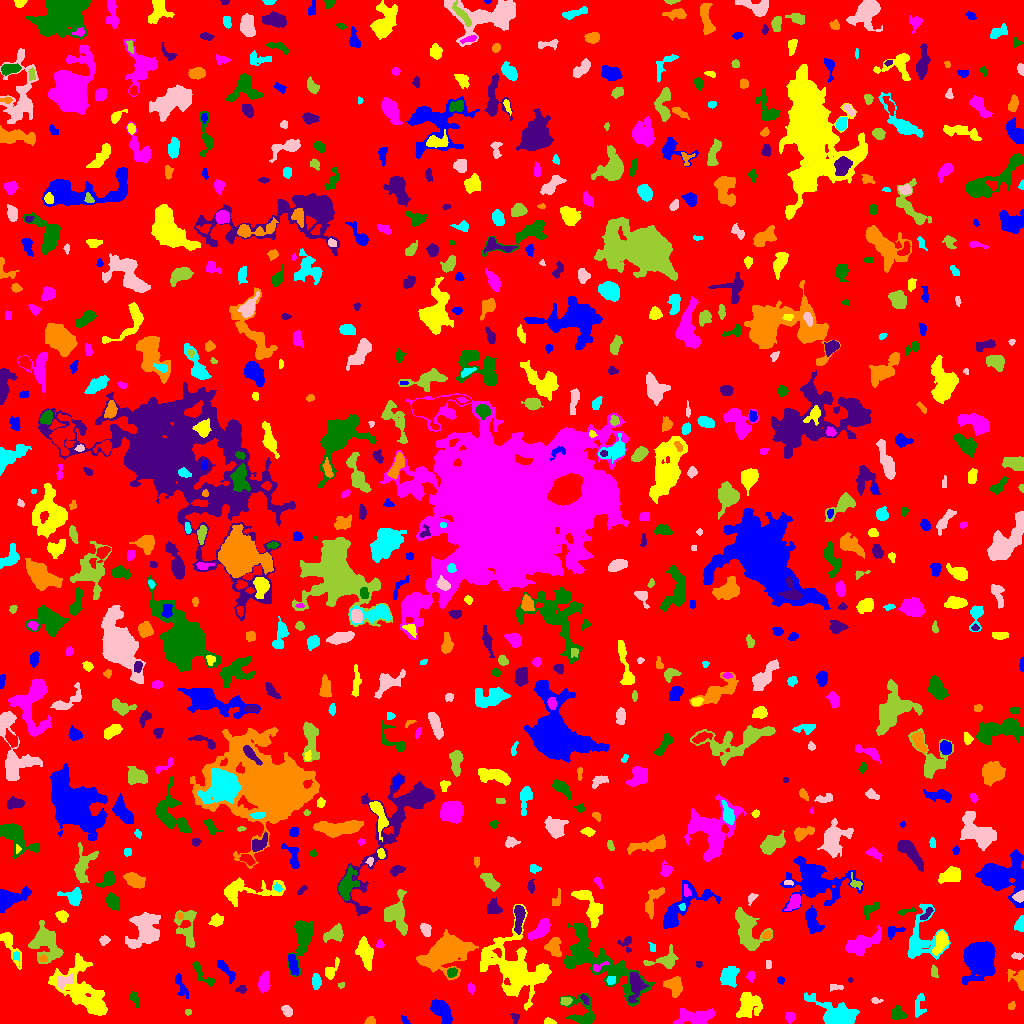

Source data for this figure (header and first rows):
ID, X, Y, A, B, theta, total_flux, mu_max, mu_median, mu_mean, R_fwhm, R_e, R10, R90, x_start, x_end, y_start, y_end, area, greylevel
0, 505.5, 517.6, 300.2, 299.3, -0.2423, 1237529, 11.0, 1.0, 1.571, 41.47, 229.7, 86.31, 376.2, 0, 1023, 0, 1023, 787818, 1.571
1, 405.2, 2.848, 2.826, 1.417, -0.8547, 92.0, 3.0, 2.0, 1.614, 3.192, 2.459, 0.9772, 3.7, 401, 410, 0, 8, 57, 5.614
2, 547.9, 1.686, 2.253, 1.471, -0.1662, 70.0, 3.0, 1.0, 1.077, 2.646, 2.185, 0.7979, 3.385, 544, 556, 0, 6, 65, 6.077
3, 789.6, 6.879, 2.351, 2.162, -0.9632, 215.0, 6.0, 2.0, 2.172, 3.523, 2.821, 0.9772, 4.549, 785, 795, 0, 11, 99, 6.172
4, 897.7, 9.704, 3.607, 3.259, -1.148, 436.0, 5.0, 3.0, 2.659, 5.232, 4.297, 1.596, 6.457, 891, 906, 4, 18, 164, 5.659
5, 514.8, 5.556, 2.683, 1.866, -1.362, 81.0, 3.0, 1.0, 1.125, 2.459, 2.523, 0.9772, 4.068, 510, 519, 0, 10, 72, 5.125
6, 370.2, 2.557, 2.293, 2.097, 0.378, 149.0, 4.0, 2.0, 1.987, 3.989, 2.646, 0.9772, 4.107, 364, 375, 0, 7, 75, 5.987
7, 919.2, 18.39, 7.005, 2.802, 1.449, 166.0, 3.0, 1.0, 0.9765, 2.877, 4.184, 1.493, 6.232, 915, 926, 6, 30, 170, 5.976
8, 287.4, 12.37, 2.829, 1.981, -1.081, 212.0, 4.0, 2.0, 1.963, 4.549, 2.985, 1.262, 4.618, 281, 292, 7, 18, 108, 5.963
9, 187.9, 11.38, 1.56, 1.469, 0.1853, 58.0, 3.0, 1.0, 1.45, 2.394, 1.954, 0.5642, 3.09, 185, 191, 8, 14, 40, 5.45
10, 340.2, 4.424, 2.974, 1.371, -1.542, 144.0, 4.0, 2.0, 1.778, 3.827, 2.585, 0.9772, 3.949, 337, 343, 0, 14, 81, 6.778
11, 441.8, 12.69, 6.311, 3.253, -0.8874, 1465, 9.0, 4.0, 4.036, 6.604, 5.585, 2.257, 8.885, 430, 452, 0, 24, 363, 8.036
12, 748.4, 18.54, 6.867, 5.412, 1.229, 1388, 6.0, 3.0, 2.916, 9.202, 6.933, 2.706, 10.88, 736, 762, 6, 31, 476, 5.916
13, 695, 5.985, 9.136, 3.653, -0.01004, 976.0, 8.0, 2.0, 2.188, 4.549, 6.024, 2.034, 9.885, 673, 714, 0, 15, 446, 6.188
14, 582.2, 10.7, 9.564, 6.761, -0.9036, 1180, 7.0, 2.0, 2.776, 6.077, 6.457, 2.394, 10.3, 560, 595, 0, 30, 425, 5.776
15, 584.6, 24.12, 2.822, 1.328, -0.9803, 91.0, 3.0, 1.0, 1.492, 2.985, 2.459, 0.9772, 3.827, 580, 588, 19, 29, 61, 7.492
16, 1011, 17.25, 1.889, 1.429, 0.3361, 89.0, 4.0, 1.0, 1.589, 2.706, 1.954, 0.7979, 3.338, 1008, 1015, 14, 22, 56, 5.589
17, 838.4, 9.527, 11.88, 4.968, -0.4005, 3044, 12.0, 3.0, 4.187, 8.117, 7.797, 2.985, 13.1, 804, 859, 0, 31, 727, 7.187
18, 875.8, 22.72, 2.651, 1.371, -0.1125, 94.0, 4.0, 1.5, 1.621, 3.038, 2.257, 0.7979, 3.613, 871, 883, 20, 26, 58, 6.621
19, 565.3, 21.97, 2.301, 1.836, 0.1891, 75.0, 3.0, 1.0, 0.8333, 2.257, 2.394, 0.7979, 3.909, 560, 572, 18, 26, 90, 6.833
20, 707.1, 29.69, 2.533, 1.327, 0.1394, 94.0, 4.0, 2.0, 1.649, 3.038, 2.034, 0.7979, 3.385, 703, 713, 26, 32, 57, 6.649
21, 181.2, 37.15, 6.76, 2.201, -1.204, 212.0, 4.0, 1.0, 1.225, 4.583, 3.827, 1.382, 5.944, 175, 188, 25, 50, 173, 5.225
22, 513, 56.11, 19.31, 13.11, -0.8454, 6780, 11.0, 3.0, 3.306, 9.424, 13.77, 4.983, 22.51, 480, 551, 13, 119, 2051, 6.306
23, 470.8, 35.37, 2.718, 1.554, -1.406, 104.0, 3.0, 1.0, 1.576, 2.821, 2.326, 0.9772, 4.068, 468, 474, 29, 41, 66, 5.576
24, 134.4, 24.32, 3.941, 1.949, -1.148, 148.0, 3.0, 1.0, 1.333, 3.868, 3.141, 1.128, 4.918, 129, 139, 16, 32, 111, 5.333
25, 241.8, 34.17, 2.295, 1.727, 0.2641, 183.0, 6.0, 2.0, 2.408, 3.141, 2.394, 0.9772, 3.949, 235, 246, 30, 38, 76, 7.408
26, 674.1, 37.38, 4.92, 3.952, -1.118, 1247, 8.0, 5.0, 4.688, 7.756, 5.441, 2.185, 8.215, 663, 682, 26, 47, 266, 7.688
27, 316.1, 42.1, 3.391, 2.046, 1.548, 357.0, 6.0, 3.0, 2.705, 4.618, 3.385, 1.262, 5.262, 312, 321, 34, 50, 132, 6.705
28, 835.6, 36.14, 3.868, 1.514, 0.009124, 93.0, 2.0, 1.0, 1.192, 4.687, 2.706, 1.128, 4.334, 830, 843, 32, 39, 78, 5.192
29, 341.2, 38.33, 1.595, 1.318, 0.3983, 66.0, 4.0, 1.0, 1.692, 2.459, 1.784, 0.5642, 2.985, 338, 344, 35, 41, 39, 7.692
30, 706.7, 43.2, 2.385, 2.086, 1.552, 217.0, 5.0, 2.0, 2.333, 3.568, 2.821, 1.128, 4.478, 703, 712, 37, 48, 93, 6.333
31, 780.5, 43.5, 1.607, 1.59, 0.0, 72.0, 3.0, 1.0, 1.385, 2.764, 2.034, 0.7979, 3.192, 777, 784, 39, 47, 52, 6.385
32, 86.24, 28.61, 17.81, 8.733, -0.8741, 5042, 16.0, 3.0, 3.846, 6.77, 9.772, 3.29, 17.72, 48, 107, 8, 70, 1311, 6.846
33, 263.9, 40.81, 4.556, 2.538, 1.416, 931.0, 11.0, 4.0, 4.498, 4.583, 4.334, 1.693, 6.933, 258, 270, 31, 53, 207, 7.498
34, 201.9, 49.59, 9.064, 2.61, -0.8487, 276.0, 3.0, 1.0, 1.38, 4.918, 4.26, 1.693, 6.887, 192, 215, 37, 62, 200, 5.38
35, 849.9, 43.55, 1.299, 1.261, -0.9112, 47.0, 3.0, 2.0, 1.741, 2.394, 1.693, 0.5642, 2.523, 848, 853, 41, 46, 27, 5.741
36, 1019, 44.01, 5.759, 3.366, -0.835, 634.0, 11.0, 2.0, 3.078, 3.385, 3.827, 1.382, 6.457, 1007, 1023, 33, 54, 206, 7.078
37, 610.9, 43.32, 2.248, 2.107, 0.7781, 271.0, 6.0, 4.0, 3.662, 4.222, 2.821, 1.128, 4.26, 606, 615, 39, 47, 74, 9.662
38, 63.83, 41.83, 4.995, 3.128, 0.5833, 235.0, 4.0, 1.0, 1.328, 3.989, 4.184, 1.493, 6.887, 57, 73, 33, 50, 177, 7.328
39, 934.4, 51.49, 3.032, 1.746, -1.35, 154.0, 3.0, 2.0, 1.901, 4.107, 2.821, 1.262, 4.37, 931, 938, 46, 59, 81, 5.901
40, 885.3, 56.57, 8.604, 5.859, 0.6125, 2477, 10.0, 3.0, 3.97, 7.878, 7.442, 2.932, 12.26, 871, 901, 32, 69, 624, 6.97
41, 292.5, 60.24, 5.374, 1.892, -1.383, 301.0, 3.0, 2.0, 1.701, 5.585, 4.029, 1.784, 6.308, 288, 298, 48, 69, 177, 7.701
42, 330.7, 53.13, 5.666, 2.249, 0.9652, 255.0, 4.0, 1.0, 1.584, 4.983, 3.385, 1.382, 5.441, 325, 339, 44, 66, 161, 5.584
43, 750.9, 47.32, 2.45, 1.738, -1.422, 101.0, 4.0, 1.0, 1.295, 3.09, 2.585, 0.9772, 4.107, 746, 755, 41, 52, 78, 5.295
44, 451.6, 50.87, 2.376, 2.021, 1.111, 198.0, 5.0, 2.0, 2.176, 3.568, 2.764, 1.128, 4.37, 447, 457, 46, 56, 91, 8.176
45, 635.8, 38.14, 7.157, 3.38, 1.502, 818.0, 6.0, 2.0, 2.509, 6.457, 5.202, 2.111, 8.704, 628, 648, 21, 51, 326, 8.509
46, 444.8, 71.14, 12.05, 7.083, 0.4231, 7470, 22.0, 5.0, 5.782, 7.736, 9.918, 3.478, 17.08, 416, 478, 43, 94, 1292, 8.782
47, 728.1, 46.01, 4.842, 3.921, 1.031, 721.0, 7.0, 2.0, 2.38, 4.514, 4.983, 1.784, 8.234, 720, 739, 36, 57, 303, 6.38
48, 768.1, 59.42, 2.347, 1.243, 1.548, 57.0, 2.0, 1.0, 1.096, 3.613, 2.111, 0.7979, 3.338, 766, 771, 55, 63, 52, 5.096
49, 666, 62.03, 6.641, 3.786, 0.08813, 526.0, 7.0, 1.0, 1.789, 3.656, 4.146, 1.493, 7.421, 643, 678, 55, 79, 294, 6.789
50, 827.3, 55.55, 3.753, 1.798, 0.2108, 137.0, 3.0, 1.0, 1.191, 3.742, 3.038, 1.128, 4.72, 820, 835, 49, 59, 115, 5.191
51, 225.1, 53.95, 7.737, 2.181, -0.9129, 318.0, 3.0, 2.0, 1.719, 5.698, 4.442, 1.784, 6.933, 217, 235, 40, 63, 185, 5.719
52, 9.136, 80.1, 9.901, 2.598, -1.101, 647.0, 8.0, 2.0, 2.37, 4.583, 4.26, 1.693, 7.399, 0, 21, 54, 91, 273, 6.37
53, 597.9, 56.27, 4.429, 1.786, 0.4315, 150.0, 5.0, 1.0, 1.765, 2.706, 2.523, 0.9772, 4.442, 593, 609, 52, 62, 85, 9.765
54, 597, 61.79, 25.62, 9.604, -0.5964, 5391, 9.0, 3.0, 3.265, 10.94, 12.8, 4.754, 20.07, 564, 655, 17, 100, 1651, 6.265
55, 698.5, 59.4, 1.628, 1.497, -0.006982, 70.0, 3.0, 2.0, 1.628, 2.764, 2.034, 0.7979, 3.09, 696, 702, 56, 62, 43, 5.628
56, 42.95, 64.84, 2.242, 1.658, 0.1281, 111.0, 4.0, 2.0, 1.881, 3.338, 2.394, 0.7979, 3.827, 38, 47, 61, 69, 59, 8.881
57, 16.23, 66.93, 3.22, 1.763, -1.327, 105.0, 2.0, 2.0, 1.567, 4.549, 2.877, 1.262, 4.146, 13, 19, 56, 72, 67, 7.567
58, 1017, 67.53, 2.731, 1.548, -0.03243, 119.0, 3.0, 2.0, 1.653, 3.568, 2.646, 0.9772, 4.107, 1011, 1023, 64, 71, 72, 5.653
59, 45.64, 81.89, 9.369, 6.116, -1.223, 2152, 11.0, 3.0, 3.137, 5.262, 7.548, 2.706, 12.7, 28, 63, 60, 103, 686, 7.137
... 752 more rows
